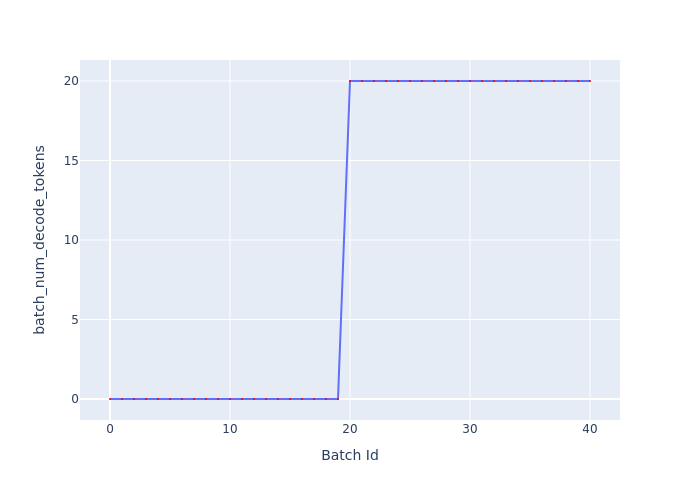

Data behind this chart, as committed beside it:
Batch Id, batch_num_decode_tokens
0, 0
1, 0
2, 0
3, 0
4, 0
5, 0
6, 0
7, 0
8, 0
9, 0
10, 0
11, 0
12, 0
13, 0
14, 0
15, 0
16, 0
17, 0
18, 0
19, 0
20, 20
21, 20
22, 20
23, 20
24, 20
25, 20
26, 20
27, 20
28, 20
29, 20
30, 20
31, 20
32, 20
33, 20
34, 20
35, 20
36, 20
37, 20
38, 20
39, 20
40, 20
